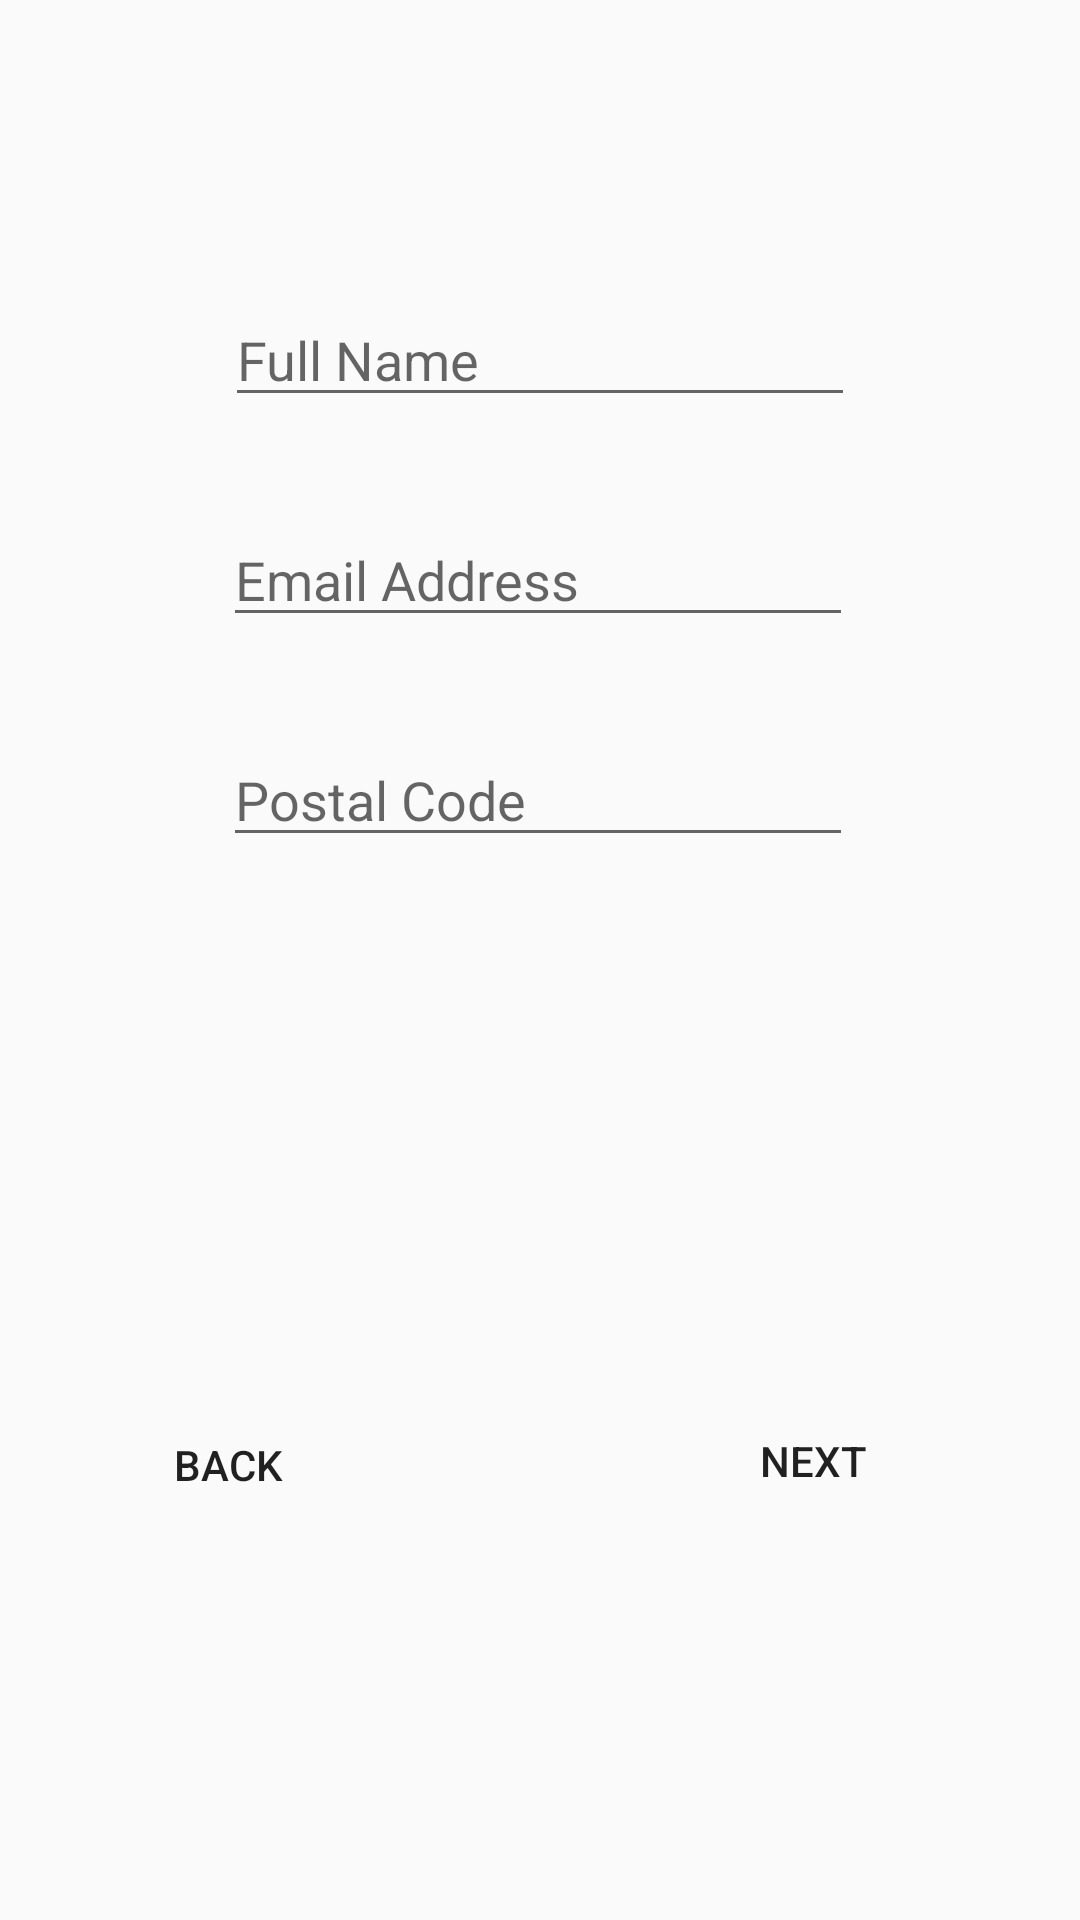

Write the Android layout XML for this screen, with the resource values it uses.
<!-- AndroidManifest.xml: application theme Theme.VaxApp -->
<!-- res/layout/activity_registration.xml -->
<?xml version="1.0" encoding="utf-8"?>
<FrameLayout xmlns:android="http://schemas.android.com/apk/res/android"
    xmlns:app="http://schemas.android.com/apk/res-auto"
    xmlns:tools="http://schemas.android.com/tools"
    android:layout_width="match_parent"
    android:layout_height="match_parent"
    tools:context=".RegistrationActivity">

    <android.support.constraint.ConstraintLayout
        android:layout_width="match_parent"
        android:layout_height="match_parent">

        <Button
            android:id="@+id/button7"
            android:layout_width="134dp"
            android:layout_height="81dp"
            android:layout_marginEnd="32dp"
            android:layout_marginStart="104dp"
            android:onClick="backButton"
            android:text="Back"
            android:background="@drawable/custom_button"
            app:layout_constraintBottom_toBottomOf="parent"
            app:layout_constraintEnd_toStartOf="@+id/button8"
            app:layout_constraintStart_toStartOf="parent"
            app:layout_constraintTop_toTopOf="parent"
            app:layout_constraintVertical_bias="0.801" />

        <Button
            android:id="@+id/button8"
            android:layout_width="128dp"
            android:layout_height="74dp"
            android:layout_marginEnd="120dp"
            android:layout_marginStart="32dp"
            android:onClick="nextButton"
            android:text="Next"
            android:background="@drawable/custom_button"
            app:layout_constraintBottom_toBottomOf="parent"
            app:layout_constraintEnd_toEndOf="parent"
            app:layout_constraintStart_toEndOf="@+id/button7"
            app:layout_constraintTop_toTopOf="parent"
            app:layout_constraintVertical_bias="0.795" />

        <EditText
            android:id="@+id/editTextTextPersonName"
            android:layout_width="wrap_content"
            android:layout_height="wrap_content"
            android:layout_marginBottom="16dp"
            android:layout_marginTop="200dp"
            android:ems="10"
            android:hint="Full Name"
            android:inputType="textPersonName"
            app:layout_constraintBottom_toTopOf="@+id/editTextTextPersonName2"
            app:layout_constraintEnd_toEndOf="parent"
            app:layout_constraintStart_toStartOf="parent"
            app:layout_constraintTop_toTopOf="parent"
            app:layout_constraintVertical_bias="0.59000003" />

        <EditText
            android:id="@+id/editTextTextPersonName4"
            android:layout_width="wrap_content"
            android:layout_height="wrap_content"
            android:layout_marginBottom="16dp"
            android:layout_marginTop="16dp"
            android:ems="10"
            android:hint="Postal Code"
            android:inputType="textPersonName"
            app:layout_constraintBottom_toTopOf="@+id/editTextPhone"
            app:layout_constraintEnd_toEndOf="parent"
            app:layout_constraintHorizontal_bias="0.496"
            app:layout_constraintStart_toStartOf="parent"
            app:layout_constraintTop_toBottomOf="@+id/editTextTextPersonName2" />

        <EditText
            android:id="@+id/editTextTextPersonName2"
            android:layout_width="wrap_content"
            android:layout_height="wrap_content"
            android:layout_marginBottom="16dp"
            android:layout_marginTop="16dp"
            android:ems="10"
            android:hint="Email Address"
            android:inputType="textPersonName"
            app:layout_constraintBottom_toTopOf="@+id/editTextTextPersonName4"
            app:layout_constraintEnd_toEndOf="parent"
            app:layout_constraintHorizontal_bias="0.496"
            app:layout_constraintStart_toStartOf="parent"
            app:layout_constraintTop_toBottomOf="@+id/editTextTextPersonName" />

        <EditText
            android:id="@+id/editTextPhone"
            android:layout_width="wrap_content"
            android:layout_height="45dp"
            android:layout_marginBottom="380dp"
            android:layout_marginEnd="213dp"
            android:layout_marginStart="212dp"
            android:layout_marginTop="16dp"
            android:ems="10"
            android:hint="Phone Number"
            android:inputType="phone"
            app:layout_constraintBottom_toBottomOf="parent"
            app:layout_constraintEnd_toEndOf="parent"
            app:layout_constraintStart_toStartOf="parent"
            app:layout_constraintTop_toBottomOf="@+id/editTextTextPersonName4" />

    </android.support.constraint.ConstraintLayout>
</FrameLayout>
<!-- resources referenced by this layout -->
<resources>
  <style name="Theme.VaxApp" parent="Theme.AppCompat.Light.DarkActionBar">
          
          <item name="colorPrimary">@color/purple_500</item>
          <item name="colorPrimaryDark">@color/purple_700</item>
          <item name="colorAccent">@color/teal_200</item>
          
      </style>
  <!-- not gathered from this repository: default colours our renderer supplied (Android Studio template values) -->
  <color name="purple_500">#FF6200EE</color>
  <color name="purple_700">#FF3700B3</color>
  <color name="teal_200">#FF03DAC5</color>
</resources>
